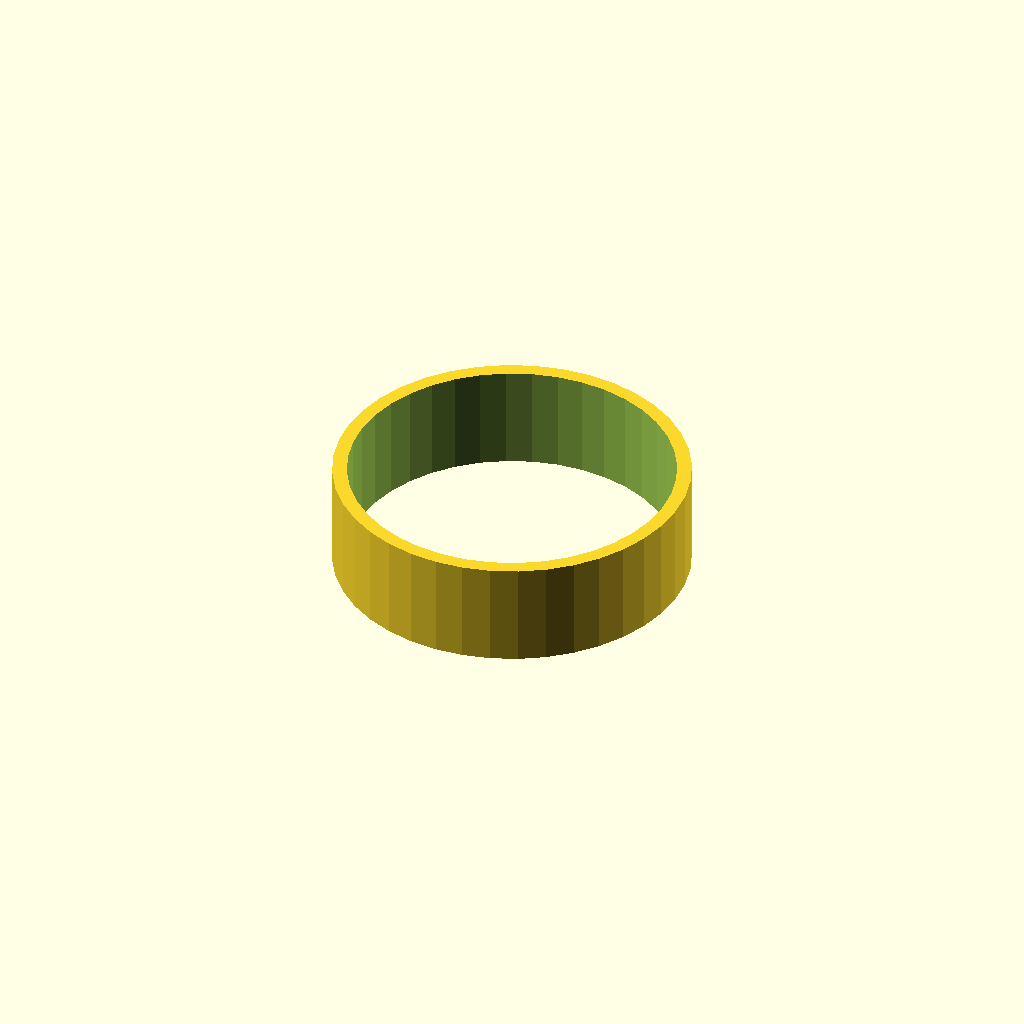
Cell 1: the model at its default parameters.
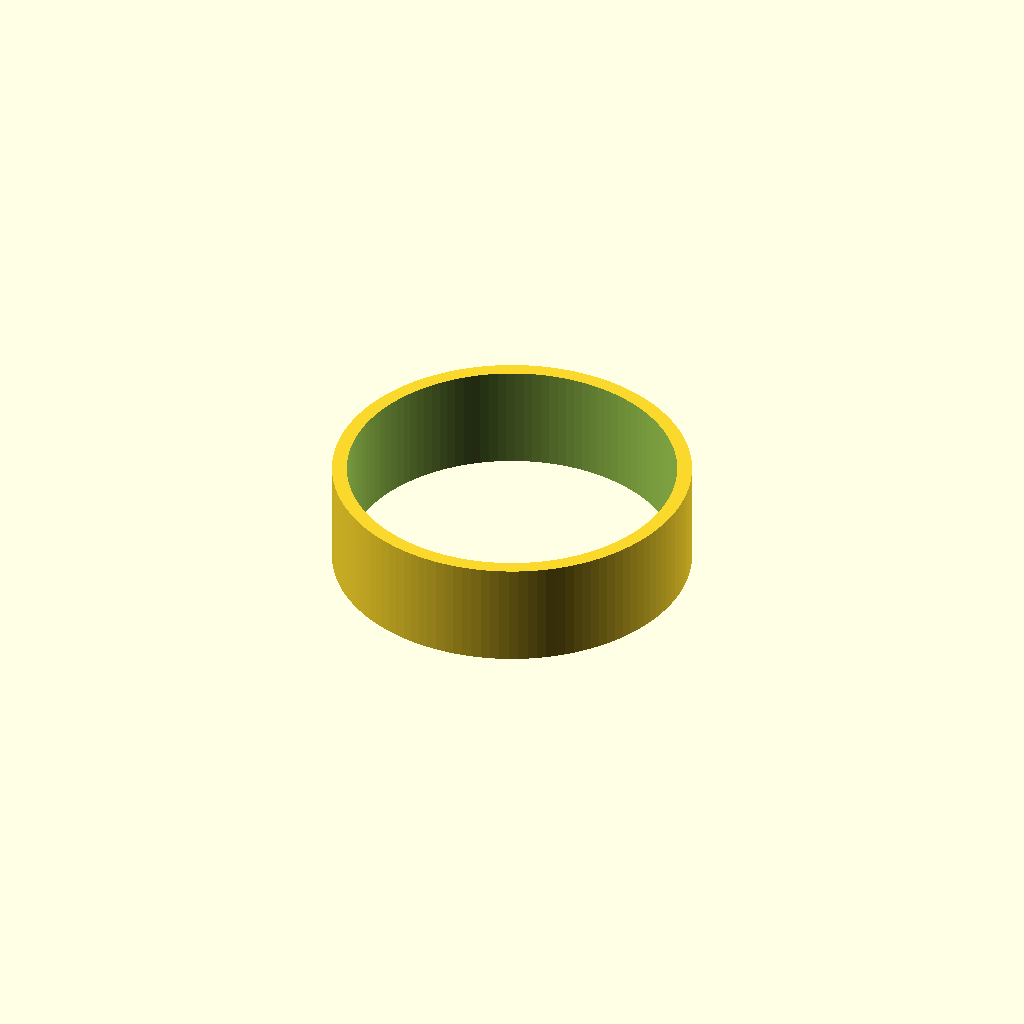
Cell 2: arm_fn = 120 (everything else at default).
All cells are drawn from one camera (rotation 55°, 0°, 25°, orthographic, colour scheme Cornfield), so only the parameter changes between them.
OpenSCAD source file scadFiles/2095963/3297272.scad:
/*=========================================

Program Name :	EDC Nuclear Spinner

Base Language:	English

Created by   :	Esmarra

Creation Date:  08/02/2017

Rework date entries:

Program Objectives:

Observations:

	You Will Need Chamfer library installed:

		http://www.thingiverse.com/thing:1305888

		https://github.com/SebiTimeWaster/Chamfers-for-OpenSCAD/releases

		

Special Thanks:

	@SebiTimeWaster for is lib

=========================================*/



include <Chamfers-for-OpenSCAD/Chamfer.scad>;



// preview[view:south, tilt:top]



// Set Detail (Rendering:40 Printing:120)

arm_fn = 40 ;  // [40,120]



// Which one would you like to see?

part = "cal_bearing"; // [cal_bearing:Bearing Calibration,final:Main Body]





/* [Spinner] */

// How long do you want the arm to be?

arm_distance= 39 ; // [38:50]

//Default 39



// How manny arms?

number_of_arms = 3 ; //[2:5]

// Tri-Spinner -> 3



// Set Cut Angle

tab_extra_angle = 5 ;

// Default 5



// Center Radius Grip Ring

center_r = 7 ;

// Default 7



// Outter Bearing Distance to Wall

bearing_distance_to_wall= 2 ;

//Default 2



// To Use Chanfer Donwload Nuclear_Spinner.scad and open on PC

chanfer = "true" ; // [ture,false]



// Set Chamfer Unit

chamfer_unit=1.5 ;





/* [Printer] */

// If your Calibration doesn't fit increase this. Else descreasing untill you get a tight fit.

printer_threshold= 0.15 ;

// My Printer 0.21





/* [Bearing] */

// #### 608 Bearing Settings #### 

bearing_dia=22+printer_threshold*2 ;

bearing_inner_dia= 8 ;

bearing_thickness=7.2 ;

// ===== #### =====





















/* [Hidden] */

angle=360/number_of_arms;

tab_angle = 360/number_of_arms - 60 -tab_extra_angle ;

main_angle_z=angle/2 ; // Set Zero angle

arm_length=arm_distance-bearing_distance_to_wall-bearing_dia/2 ; // Work Arround arm distance

extra_cut=100 ; // IF THE CUT BUGGS INCREASE THIS

$fn=arm_fn;

/* ====== */



//=======  MAIN  =======



//cal_bearing();

//final();

print_part();







//======= Modules =======

module bearing(){

	cylinder(d=bearing_dia,h=bearing_thickness+2,center=true,$fn=arm_fn); // Bearing

}



module cal_bearing(){

	difference(){

		cylinder(d=bearing_dia+2,bearing_thickness,center=true,$fn=arm_fn); // Shell

		cylinder(d=bearing_dia,bearing_thickness+2,center=true,$fn=arm_fn); // Bearing

	}

}



module bearing_holes(){

	bearing(); // Center Bearing Hole

	for (i = [1:number_of_arms]){

		rotate([0,0,angle*i])translate([arm_length,0,0])bearing(); // Arm Bearing Hole

	}

}



module cut_tab(){

    hull(){

        rotate([0,0,main_angle_z-tab_angle/2])translate([(arm_distance+extra_cut)/2,0,0]) cube([arm_distance+extra_cut,0.1,bearing_thickness+1],center=true);

        rotate([0,0,main_angle_z+tab_angle/2 ])translate([(arm_distance+extra_cut)/2,0,0])cube([arm_distance+extra_cut,0.1,bearing_thickness+1],center=true);

    }

}



module final(){

	difference(){

		union(){

			if(chanfer=="true")translate([0,0,-bearing_thickness/2])chamferCylinder(bearing_thickness, arm_distance,arm_distance,chamfer_unit);

			else cylinder(r=arm_distance,h=bearing_thickness,center=true,$fn=arm_fn); //Main Body

		}

		union(){

			bearing_holes();

			for (i = [1:number_of_arms]){

				rotate([0,0,angle*i])cut_tab();

			}

		}

	}

	

	difference(){

		if(chanfer=="true")translate([0,0,-bearing_thickness/2])chamferCylinder(bearing_thickness, (bearing_dia+center_r)/2,(bearing_dia+center_r)/2,chamfer_unit);

		else cylinder(d=bearing_dia+center_r,h=bearing_thickness,center=true,$fn=arm_fn);

		bearing_holes();

	}

	

}



module print_part() {

	if (part == "cal_bearing") cal_bearing();

	else final();

}
Parameter table extracted from the source (name, type, default, range or options):
arm_fn: number, default 40, options 40, 120
part: string, default "cal_bearing", options "cal_bearing", "final"
arm_distance: number, default 39, range 38 to 50
number_of_arms: number, default 3, range 2 to 5
tab_extra_angle: number, default 5
center_r: number, default 7
bearing_distance_to_wall: number, default 2
chanfer: string, default "true", options "ture", "false"
chamfer_unit: number, default 1.5
printer_threshold: number, default 0.15
bearing_inner_dia: number, default 8
bearing_thickness: number, default 7.2
